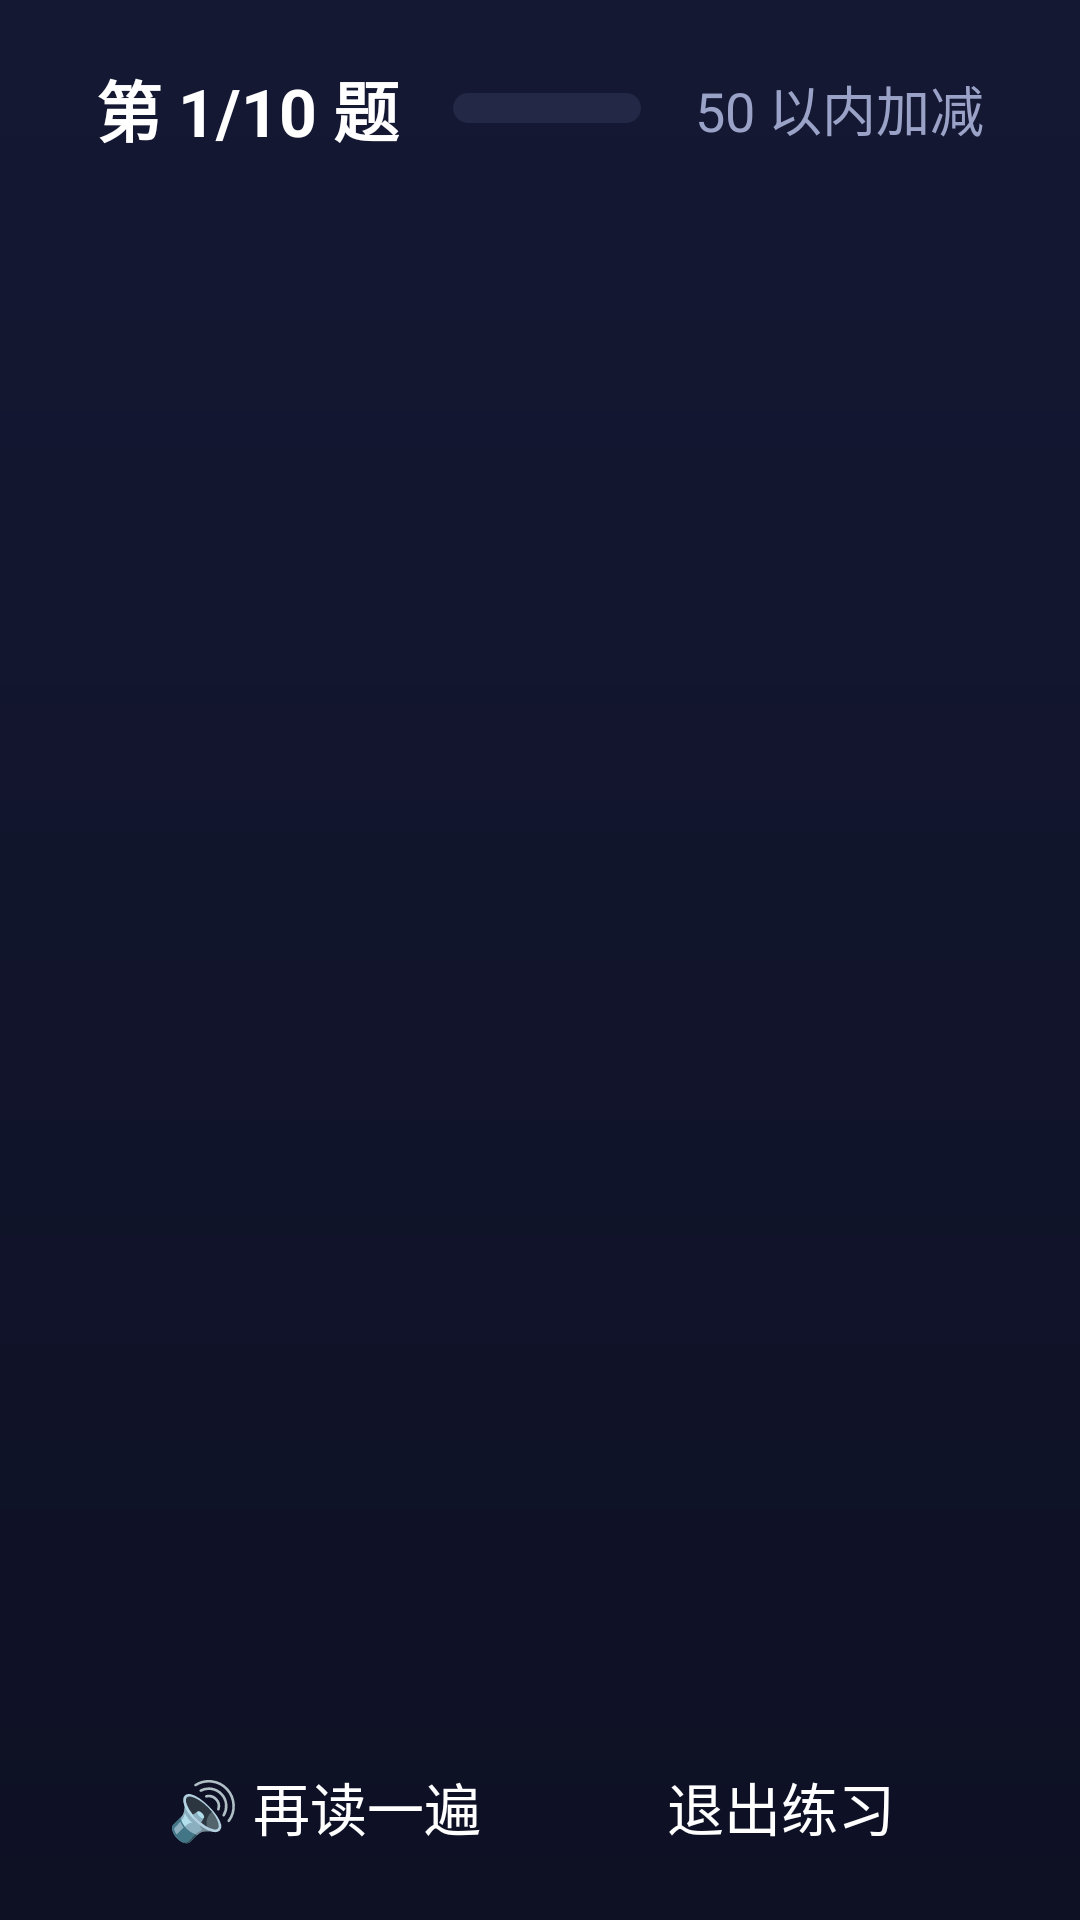

The Android layout XML behind this screen, and the referenced resources:
<!-- AndroidManifest.xml: application theme Theme.MathKing -->
<!-- res/layout/fragment_practice.xml -->
<?xml version="1.0" encoding="utf-8"?>
<LinearLayout xmlns:android="http://schemas.android.com/apk/res/android"
    android:layout_width="match_parent"
    android:layout_height="match_parent"
    android:background="@drawable/bg_page"
    android:orientation="vertical"
    android:paddingStart="32dp"
    android:paddingTop="20dp"
    android:paddingEnd="32dp"
    android:paddingBottom="16dp">

    
    <LinearLayout
        android:layout_width="match_parent"
        android:layout_height="wrap_content"
        android:gravity="center_vertical"
        android:orientation="horizontal">

        <TextView
            android:id="@+id/tvProgress"
            android:layout_width="wrap_content"
            android:layout_height="wrap_content"
            android:text="第 1/10 题"
            android:textColor="@color/text"
            android:textSize="22sp"
            android:textStyle="bold" />

        <ProgressBar
            android:id="@+id/progressBar"
            style="?android:attr/progressBarStyleHorizontal"
            android:layout_width="0dp"
            android:layout_height="10dp"
            android:layout_marginStart="18dp"
            android:layout_marginEnd="18dp"
            android:layout_weight="1"
            android:progressDrawable="@drawable/bg_progress" />

        <TextView
            android:id="@+id/tvStage"
            android:layout_width="wrap_content"
            android:layout_height="wrap_content"
            android:text="50 以内加减"
            android:textColor="@color/text_dim"
            android:textSize="18sp" />

        <TextView
            android:id="@+id/tvTimer"
            android:layout_width="wrap_content"
            android:layout_height="wrap_content"
            android:layout_marginStart="16dp"
            android:background="@drawable/bg_pill"
            android:paddingStart="16dp"
            android:paddingTop="4dp"
            android:paddingEnd="16dp"
            android:paddingBottom="4dp"
            android:text="12"
            android:textColor="@color/accent"
            android:textSize="20sp"
            android:textStyle="bold"
            android:visibility="gone" />
    </LinearLayout>

    
    <LinearLayout
        android:layout_width="match_parent"
        android:layout_height="0dp"
        android:layout_marginTop="8dp"
        android:layout_weight="1"
        android:baselineAligned="false"
        android:orientation="horizontal">

        
        <LinearLayout
            android:layout_width="0dp"
            android:layout_height="match_parent"
            android:layout_weight="1"
            android:gravity="center"
            android:orientation="vertical">

            
            <LinearLayout
                android:id="@+id/questionBox"
                android:layout_width="wrap_content"
                android:layout_height="wrap_content"
                android:gravity="center"
                android:orientation="vertical">

                <TextView
                    android:id="@+id/tvQuestion"
                    android:layout_width="wrap_content"
                    android:layout_height="wrap_content"
                    android:gravity="center"
                    android:includeFontPadding="false"
                    android:text="38 + 9"
                    android:textColor="@color/text"
                    android:textSize="84sp"
                    android:textStyle="bold" />

                <LinearLayout
                    android:id="@+id/answerBox"
                    android:layout_width="wrap_content"
                    android:layout_height="wrap_content"
                    android:layout_marginTop="22dp"
                    android:background="@drawable/bg_answer_box"
                    android:gravity="center"
                    android:minWidth="220dp"
                    android:paddingStart="40dp"
                    android:paddingTop="6dp"
                    android:paddingEnd="40dp"
                    android:paddingBottom="6dp">

                    <TextView
                        android:id="@+id/tvAnswer"
                        android:layout_width="wrap_content"
                        android:layout_height="wrap_content"
                        android:gravity="center"
                        android:text="?"
                        android:textColor="@color/accent"
                        android:textSize="62sp"
                        android:textStyle="bold" />

                    
                    <LinearLayout
                        android:id="@+id/answerFraction"
                        android:layout_width="wrap_content"
                        android:layout_height="wrap_content"
                        android:gravity="center_horizontal"
                        android:orientation="vertical"
                        android:visibility="gone">

                        <TextView
                            android:id="@+id/tvFracNum"
                            android:layout_width="wrap_content"
                            android:layout_height="wrap_content"
                            android:includeFontPadding="false"
                            android:minWidth="56dp"
                            android:gravity="center"
                            android:text="?"
                            android:textColor="@color/accent"
                            android:textSize="44sp"
                            android:textStyle="bold" />

                        <View
                            android:id="@+id/fracBar"
                            android:layout_width="56dp"
                            android:layout_height="3dp"
                            android:layout_marginTop="4dp"
                            android:layout_marginBottom="4dp"
                            android:background="@color/accent" />

                        <TextView
                            android:id="@+id/tvFracDen"
                            android:layout_width="wrap_content"
                            android:layout_height="wrap_content"
                            android:includeFontPadding="false"
                            android:minWidth="56dp"
                            android:gravity="center"
                            android:text="5"
                            android:textColor="@color/accent"
                            android:textSize="44sp"
                            android:textStyle="bold" />
                    </LinearLayout>
                </LinearLayout>
            </LinearLayout>

            <TextView
                android:id="@+id/tvFeedback"
                android:layout_width="wrap_content"
                android:layout_height="wrap_content"
                android:layout_marginTop="14dp"
                android:gravity="center"
                android:text=""
                android:textColor="@color/green"
                android:textSize="28sp"
                android:textStyle="bold" />

            <TextView
                android:id="@+id/tvHint"
                android:layout_width="wrap_content"
                android:layout_height="wrap_content"
                android:layout_marginTop="6dp"
                android:gravity="center"
                android:text=""
                android:textColor="@color/text_dim"
                android:textSize="18sp" />
        </LinearLayout>

        
        <GridLayout
            android:id="@+id/keypad"
            android:clipChildren="false"
            android:clipToPadding="false"
            android:layout_width="360dp"
            android:layout_height="match_parent"
            android:columnCount="3"
            android:rowCount="4" />
    </LinearLayout>

    
    <LinearLayout
        android:layout_width="match_parent"
        android:layout_height="wrap_content"
        android:layout_marginTop="8dp"
        android:gravity="center_vertical"
        android:orientation="horizontal">

        <TextView
            android:id="@+id/btnRepeat"
            android:layout_width="wrap_content"
            android:layout_height="wrap_content"
            android:background="@drawable/selector_key"
            android:clickable="true"
            android:focusable="true"
            android:paddingStart="24dp"
            android:paddingTop="8dp"
            android:paddingEnd="24dp"
            android:paddingBottom="8dp"
            android:text="🔊 再读一遍"
            android:textColor="@color/text"
            android:textSize="19sp" />

        <TextView
            android:id="@+id/btnQuit"
            android:layout_width="wrap_content"
            android:layout_height="wrap_content"
            android:layout_marginStart="14dp"
            android:background="@drawable/selector_key"
            android:clickable="true"
            android:focusable="true"
            android:paddingStart="24dp"
            android:paddingTop="8dp"
            android:paddingEnd="24dp"
            android:paddingBottom="8dp"
            android:text="退出练习"
            android:textColor="@color/text"
            android:textSize="19sp" />

        <TextView
            android:id="@+id/tvKeyHint"
            android:layout_width="0dp"
            android:layout_height="wrap_content"
            android:layout_marginStart="18dp"
            android:layout_weight="1"
            android:text=""
            android:textColor="@color/text_dim"
            android:textSize="16sp" />
    </LinearLayout>
</LinearLayout>
<!-- resources referenced by this layout -->
<resources>
  <color name="accent">#FFC53D</color>
  <color name="green">#3DD68C</color>
  <color name="text">#FFFFFF</color>
  <color name="text_dim">#9AA3C7</color>
  <!-- drawable bg_answer_box (drawable) -->
  <?xml version="1.0" encoding="utf-8"?>
  <shape xmlns:android="http://schemas.android.com/apk/res/android" android:shape="rectangle">
      <solid android:color="#12162C" />
      <stroke android:width="3dp" android:color="@color/accent" />
      <corners android:radius="20dp" />
  </shape>
  <!-- drawable bg_page (drawable) -->
  <?xml version="1.0" encoding="utf-8"?>
  <shape xmlns:android="http://schemas.android.com/apk/res/android" android:shape="rectangle">
      <gradient android:angle="270" android:startColor="#141833" android:endColor="#0E1124" />
  </shape>
  <!-- drawable bg_pill (drawable) -->
  <?xml version="1.0" encoding="utf-8"?>
  <shape xmlns:android="http://schemas.android.com/apk/res/android" android:shape="rectangle">
      <solid android:color="#2A3055" />
      <corners android:radius="100dp" />
  </shape>
  <!-- drawable bg_progress (drawable) -->
  <?xml version="1.0" encoding="utf-8"?>
  <layer-list xmlns:android="http://schemas.android.com/apk/res/android">
      <item android:id="@android:id/background">
          <shape android:shape="rectangle">
              <solid android:color="#232846" />
              <corners android:radius="100dp" />
          </shape>
      </item>
      <item android:id="@android:id/progress">
          <clip>
              <shape android:shape="rectangle">
                  <solid android:color="@color/accent" />
                  <corners android:radius="100dp" />
              </shape>
          </clip>
      </item>
  </layer-list>
  <!-- drawable selector_key (drawable) -->
  <?xml version="1.0" encoding="utf-8"?>
  <selector xmlns:android="http://schemas.android.com/apk/res/android">
      <item android:state_focused="true" android:drawable="@drawable/bg_key_focus" />
      <item android:state_pressed="true" android:drawable="@drawable/bg_key_focus" />
      <item android:drawable="@drawable/bg_key" />
  </selector>
  <style name="Theme.MathKing" parent="Theme.AppCompat.NoActionBar">
          <item name="android:windowBackground">@color/bg</item>
          <item name="android:colorAccent">@color/accent</item>
          <item name="android:textColorPrimary">@color/text</item>
          <item name="android:windowNoTitle">true</item>
          <item name="android:windowFullscreen">false</item>
      </style>
  <!-- drawable bg_key (drawable) -->
  <?xml version="1.0" encoding="utf-8"?>
  <shape xmlns:android="http://schemas.android.com/apk/res/android" android:shape="rectangle">
      <solid android:color="#262C52" />
      <corners android:radius="18dp" />
  </shape>
  <color name="bg">#0E1124</color>
</resources>
